The GitHub repository NEC-PROJECTS-2024/CB1 contains a labelled image folder "Dataset" with 2 categories: normal, tumor. Examples follow, each with its label.

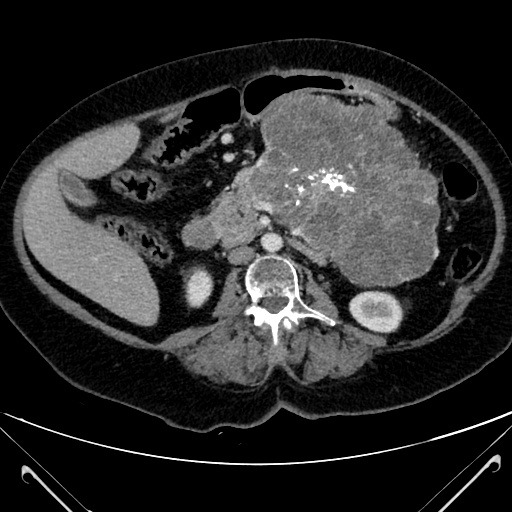
Label: tumor

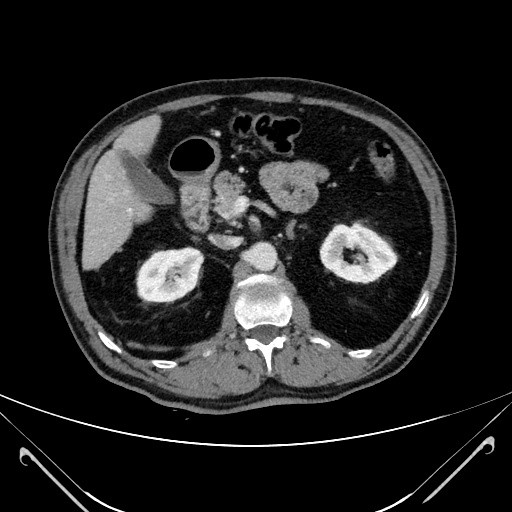
Label: tumor

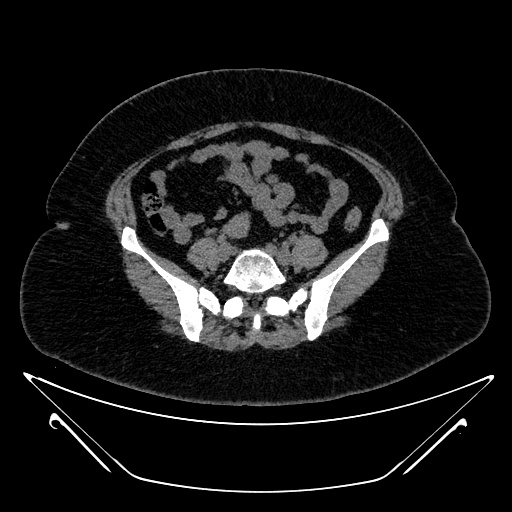
Label: tumor

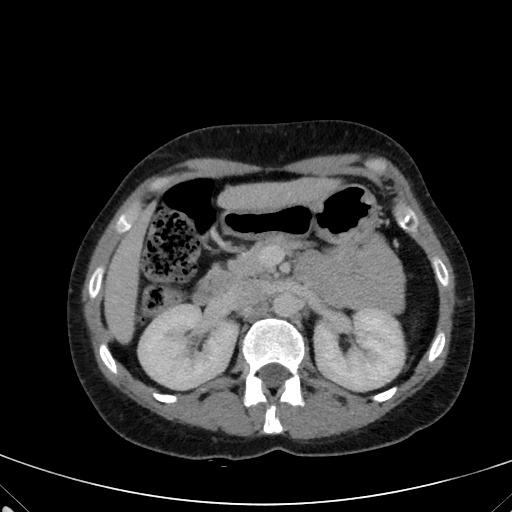
Label: tumor

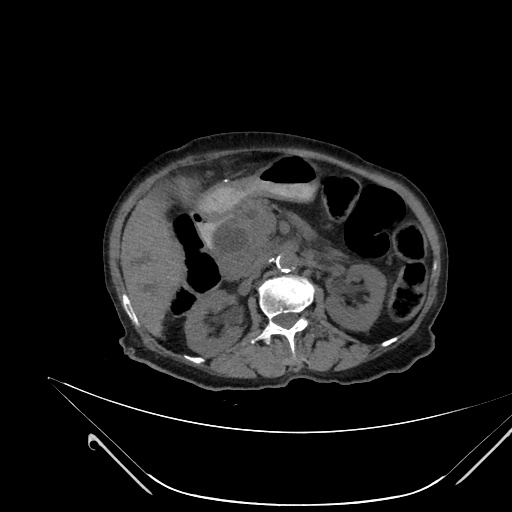
Label: normal

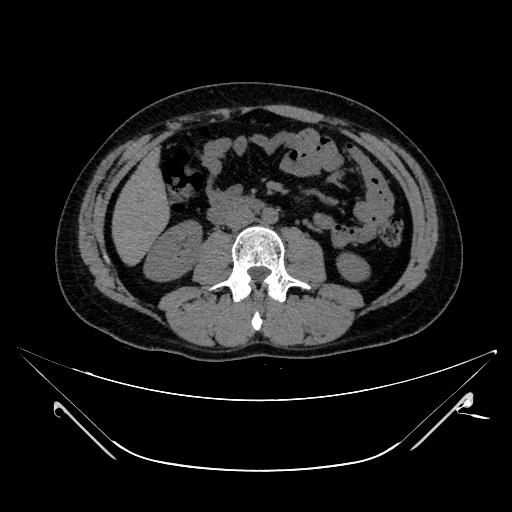
Label: normal
